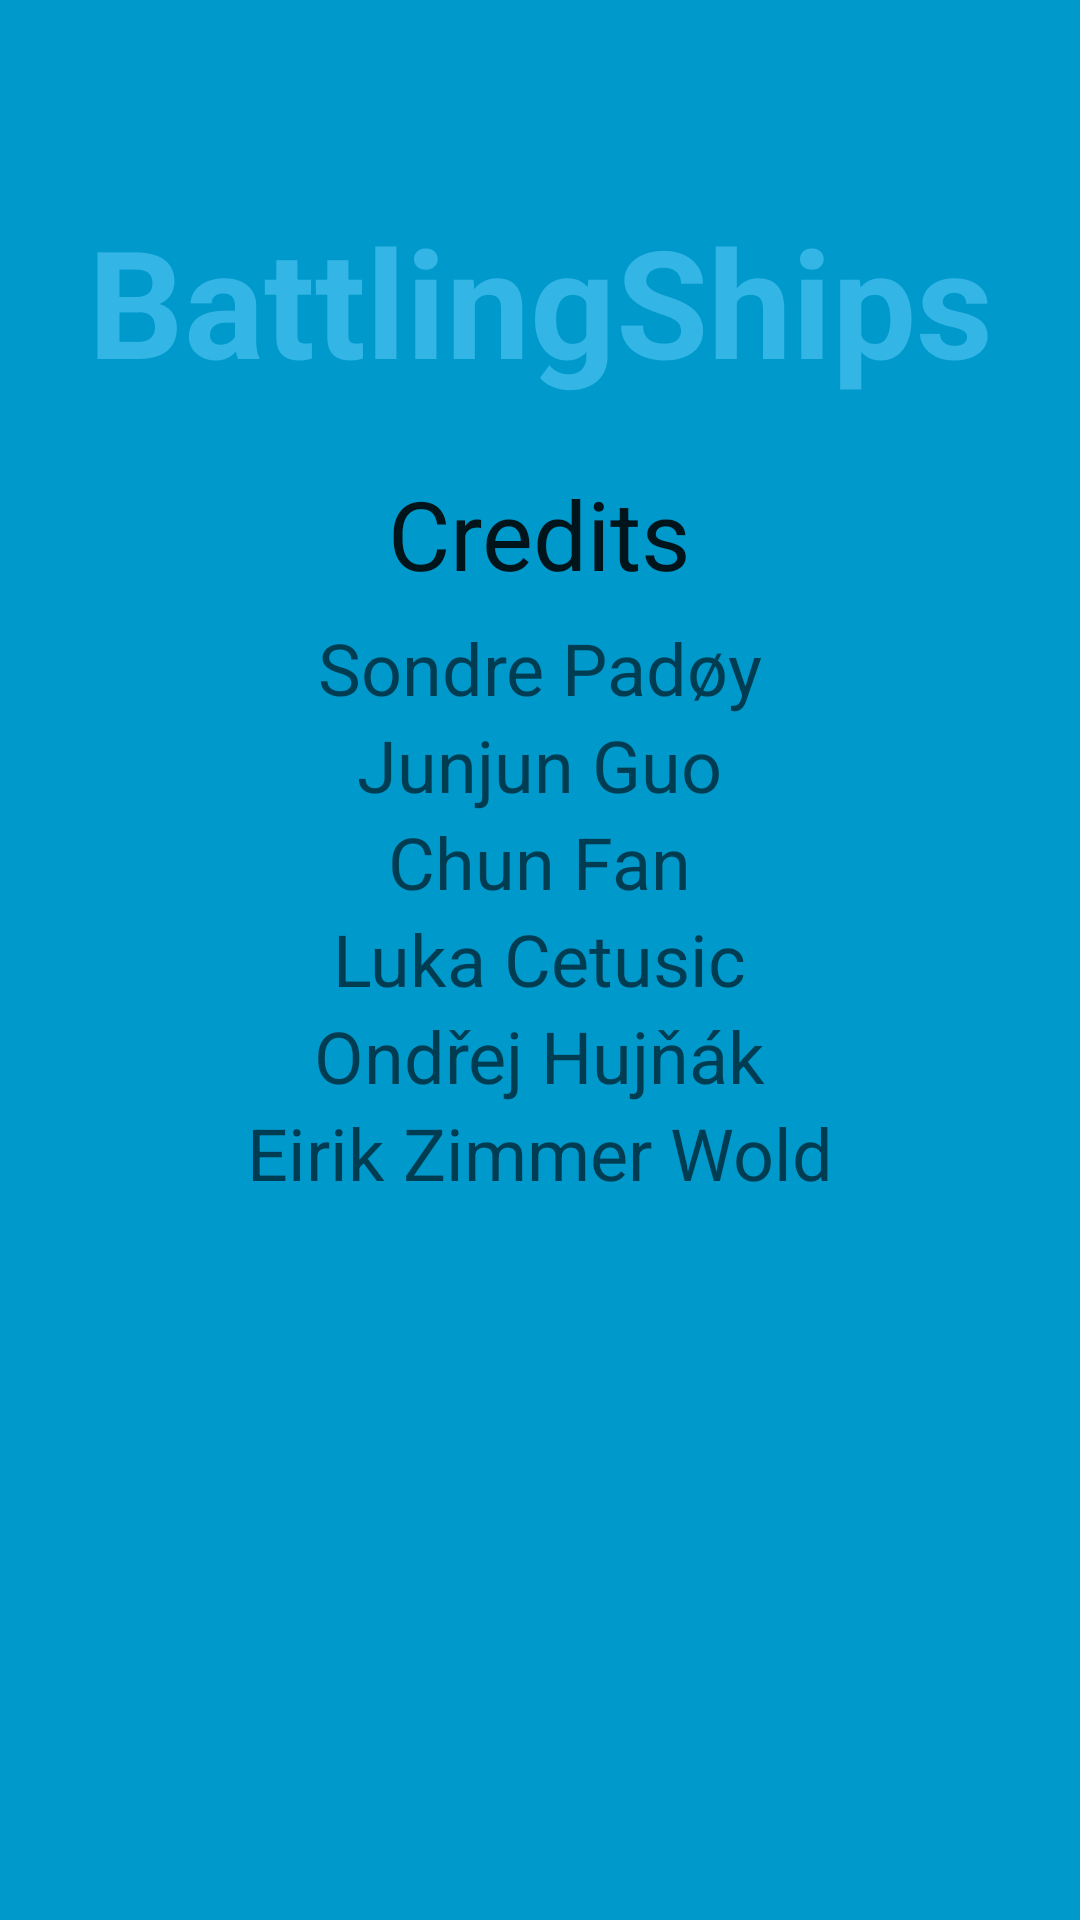

Here is an Android app screen rendered from its layout file. Give the layout XML and the strings, colors and styles it references.
<!-- AndroidManifest.xml: fallback theme Theme.MaterialComponents.DayNight.NoActionBar -->
<!-- res/layout/activity_credit_view.xml -->
<FrameLayout xmlns:android="http://schemas.android.com/apk/res/android"
    xmlns:tools="http://schemas.android.com/tools" android:layout_width="match_parent"
    android:layout_height="match_parent" android:background="#0099cc"
    tools:context="no.ntnu.tdt4240.a18.battlingships.view.MainMenu">

    <TextView android:id="@+id/fullscreen_content" android:layout_width="match_parent"
        android:layout_height="200dp" android:keepScreenOn="true" android:textColor="#33b5e5"
        android:textStyle="bold" android:textSize="50sp" android:gravity="center"
        android:text="@string/app_name" />

    <RelativeLayout
        android:layout_width="fill_parent"
        android:layout_height="fill_parent"
        android:layout_gravity="center"
        android:gravity="center_vertical|center_horizontal"
        android:padding="20pt"
        android:id="@+id/credit_view">


        <TextView
            android:layout_width="wrap_content"
            android:layout_height="fill_parent"
            android:textAppearance="?android:attr/textAppearanceLarge"
            android:text="Credits"
            android:id="@+id/creditsText"
            android:layout_marginTop="115dp"
            android:layout_alignParentTop="true"
            android:layout_centerHorizontal="true"
            android:textSize="32dp" />

        <TextView
            android:layout_width="wrap_content"
            android:layout_height="wrap_content"
            android:textAppearance="?android:attr/textAppearanceMedium"
            android:text="Sondre Padøy"
            android:id="@+id/sondeText"
            android:layout_alignTop="@+id/creditsText"
            android:layout_centerHorizontal="true"
            android:layout_marginTop="50dp"
            android:textSize="24dp" />

        <TextView
            android:layout_width="wrap_content"
            android:layout_height="wrap_content"
            android:textAppearance="?android:attr/textAppearanceMedium"
            android:text="Junjun Guo"
            android:id="@+id/junText"
            android:layout_below="@+id/sondeText"
            android:layout_centerHorizontal="true"
            android:textSize="24dp" />

        <TextView
            android:layout_width="wrap_content"
            android:layout_height="wrap_content"
            android:textAppearance="?android:attr/textAppearanceMedium"
            android:text="Chun Fan"
            android:id="@+id/chunText"
            android:layout_below="@+id/junText"
            android:layout_centerHorizontal="true"
            android:textSize="24dp" />

        <TextView
            android:layout_width="wrap_content"
            android:layout_height="wrap_content"
            android:textAppearance="?android:attr/textAppearanceMedium"
            android:text="Luka Cetusic"
            android:id="@+id/lukaText"
            android:layout_below="@+id/chunText"
            android:layout_centerHorizontal="true"
            android:textSize="24dp" />

        <TextView
            android:layout_width="wrap_content"
            android:layout_height="wrap_content"
            android:textAppearance="?android:attr/textAppearanceMedium"
            android:text="Ondřej Hujňák"
            android:id="@+id/ondrejText"
            android:layout_below="@+id/lukaText"
            android:layout_centerHorizontal="true"
            android:textSize="24dp" />

        <TextView
            android:layout_width="wrap_content"
            android:layout_height="wrap_content"
            android:textAppearance="?android:attr/textAppearanceMedium"
            android:text="Eirik Zimmer Wold"
            android:id="@+id/eirikText"
            android:layout_below="@+id/ondrejText"
            android:layout_centerHorizontal="true"
            android:textSize="24dp" />

    </RelativeLayout>

</FrameLayout>
<!-- resources referenced by this layout -->
<resources>
  <string name="app_name">BattlingShips</string>
</resources>
